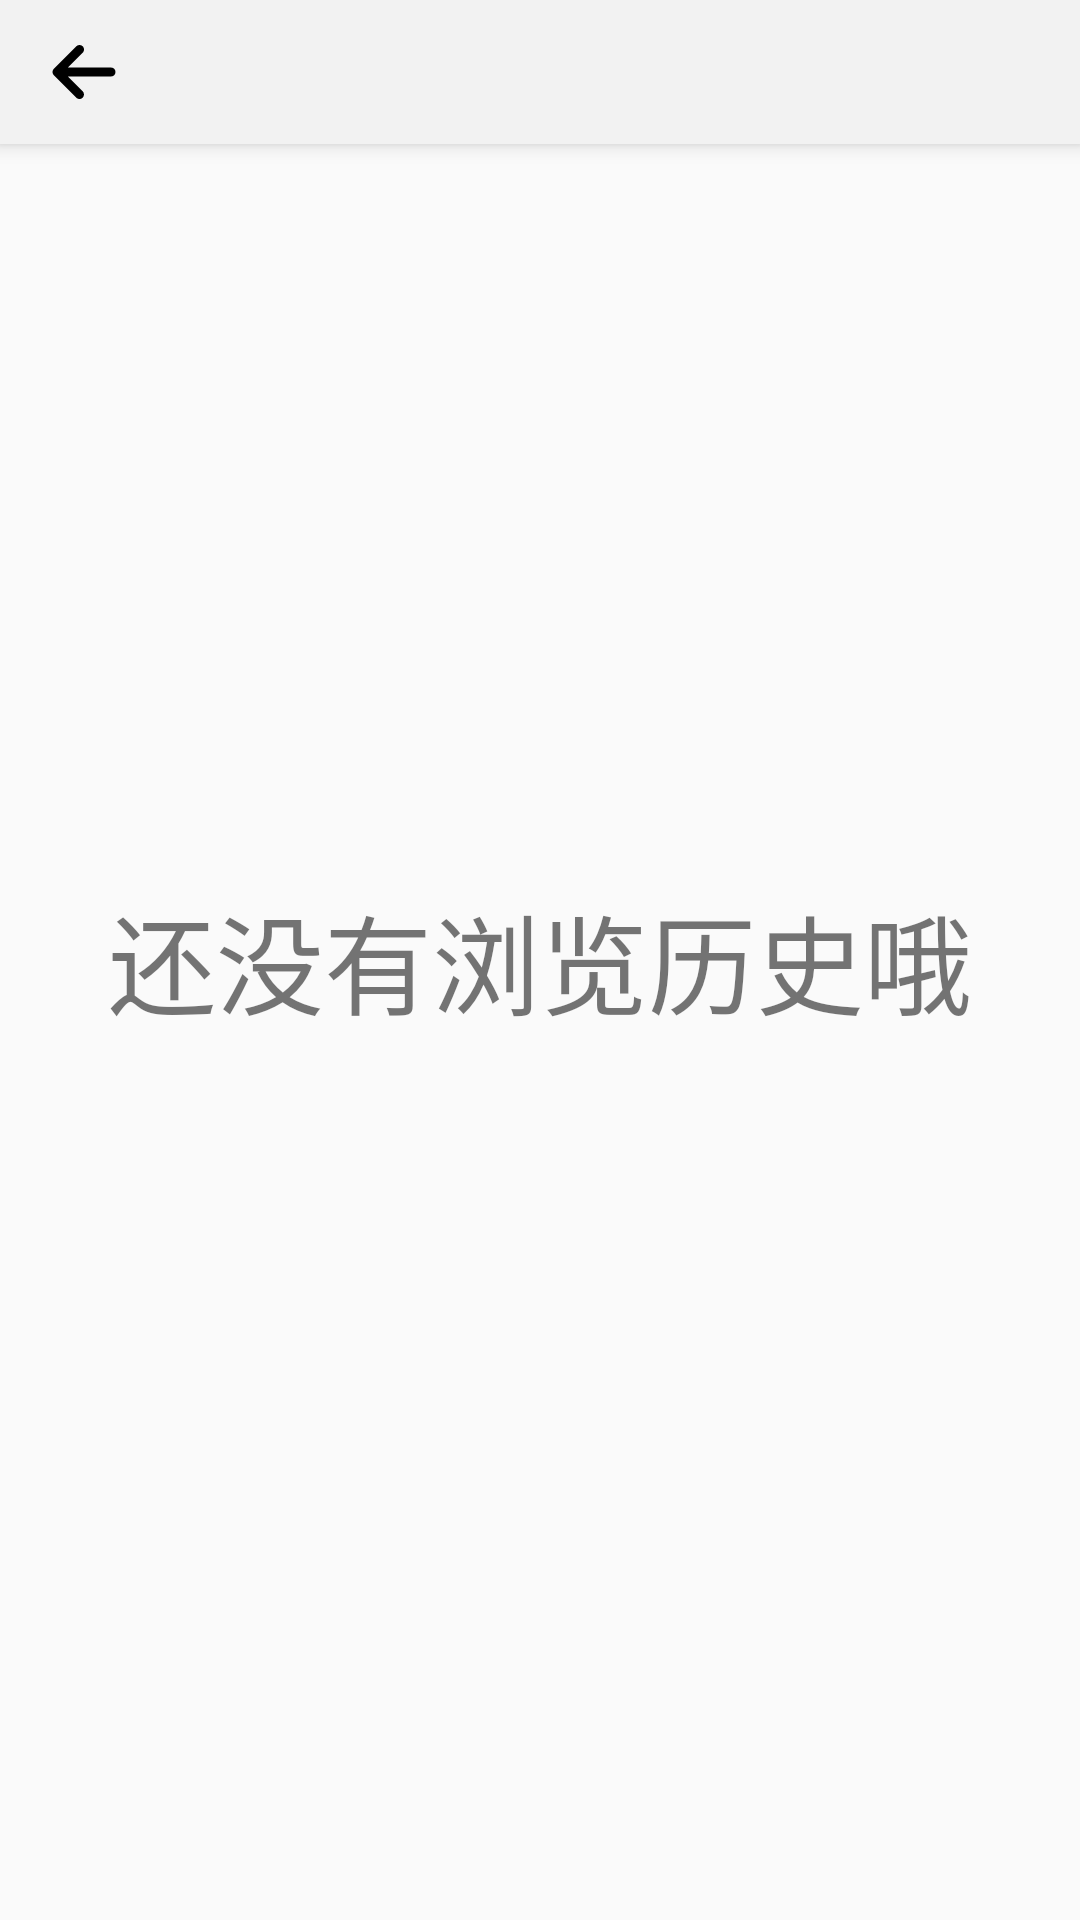

Reconstruct the res/layout file that produces this screen, plus the resources it refers to.
<!-- AndroidManifest.xml: application theme AppTheme -->
<!-- res/layout/history_layout.xml -->
<?xml version="1.0" encoding="utf-8"?>
<android.support.design.widget.CoordinatorLayout
    xmlns:android="http://schemas.android.com/apk/res/android"
    xmlns:app="http://schemas.android.com/apk/res-auto"
    android:layout_width="match_parent"
    android:layout_height="match_parent">

    <TextView
        android:layout_width="match_parent"
        android:layout_height="match_parent"
        android:id="@+id/history_hint"
        android:text="还没有浏览历史哦"
        android:gravity="center"
        android:textSize="36sp"/>

    <android.support.design.widget.AppBarLayout
        android:layout_width="match_parent"
        android:layout_height="48dp">

        <android.support.v7.widget.Toolbar
            app:popupTheme="@style/Base.ThemeOverlay.AppCompat.Light"
            app:theme="@style/Widget.AppCompat.ActionBar"
            android:id="@+id/history_toolbar"
            android:layout_width="match_parent"
            android:layout_height="match_parent"
            app:navigationIcon="@drawable/ic_exit"
            android:background="#f2f2f2"/>

    </android.support.design.widget.AppBarLayout>

    <android.support.v7.widget.RecyclerView
        android:id="@+id/history_recyclerview"
        android:layout_width="match_parent"
        android:layout_height="match_parent"
        android:layout_marginTop="48dp" />

</android.support.design.widget.CoordinatorLayout>
<!-- resources referenced by this layout -->
<resources>
  <!-- drawable ic_exit (drawable) -->
  <vector android:height="24dp" android:viewportHeight="1024.0"
      android:viewportWidth="1024.0" android:width="24dp" xmlns:android="http://schemas.android.com/apk/res/android">
      <path android:fillColor="#FF000000" android:pathData="M402.7,146.7l-320,320c-25,25 -25,65.5 0,90.5l320,320c25,25 65.5,25 90.5,0 25,-25 25,-65.5 0,-90.5L282.5,576 896,576c35.3,0 64,-28.7 64,-64 0,-35.3 -28.7,-64 -64,-64L282.5,448l210.7,-210.7C505.8,224.8 512,208.4 512,192s-6.2,-32.8 -18.7,-45.3C468.3,121.8 427.7,121.8 402.7,146.7z"/>
  </vector>
  <style name="AppTheme" parent="Theme.AppCompat.Light.NoActionBar">
          
          <item name="colorPrimary">@color/colorPrimary</item>
          <item name="colorPrimaryDark">@color/colorPrimaryDark</item>
          <item name="colorAccent">@color/colorAccent</item>
          <item name="android:actionOverflowMenuStyle">@style/Widget.AppCompat.PopupMenu.Overflow</item>
          <item name="android:statusBarColor">#f2f2f2</item>
          <item name="android:windowLightStatusBar">false</item>
      </style>
  <color name="colorPrimary">#03A9F4</color>
  <color name="colorPrimaryDark">#0288D1</color>
  <color name="colorAccent">#03A9F4</color>
</resources>
